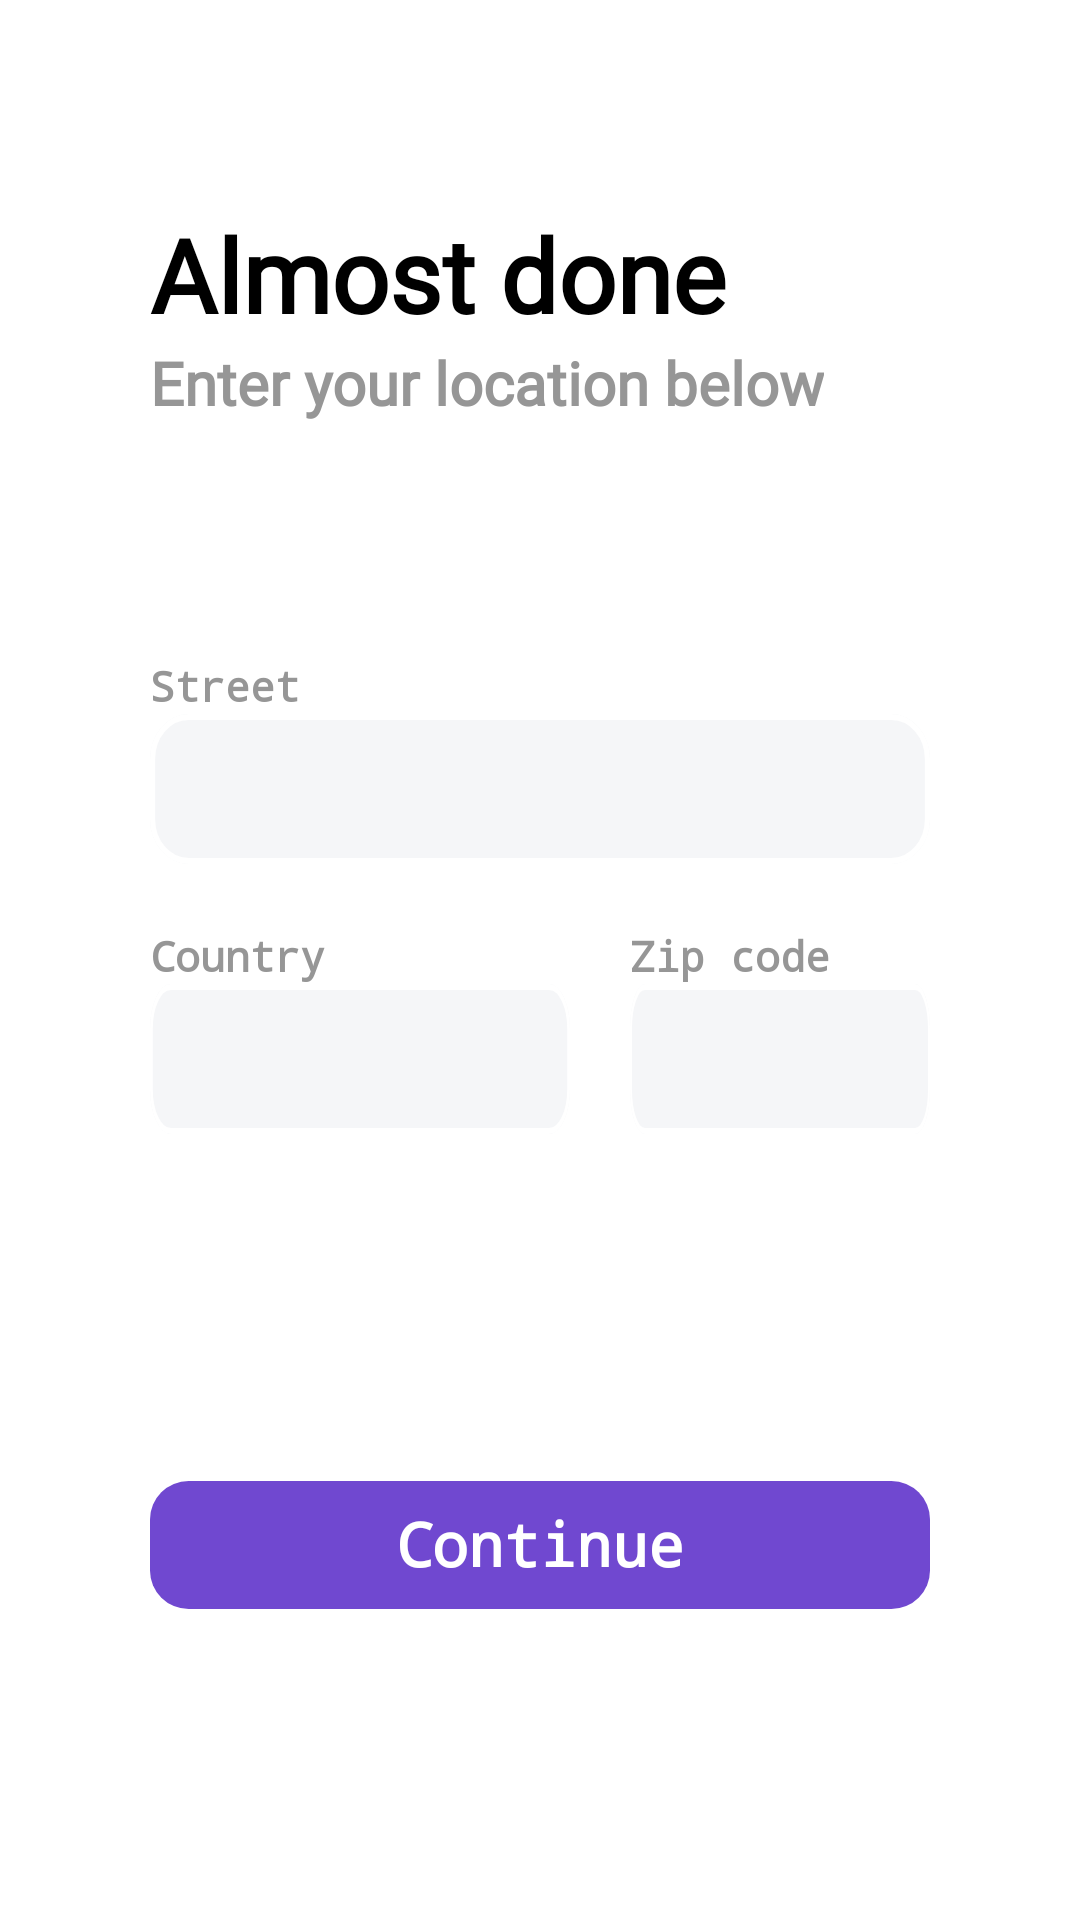

Layout XML and referenced resources for this Android screen:
<!-- AndroidManifest.xml: activity theme Transparent -->
<!-- res/layout/signup3.xml -->
<?xml version="1.0" encoding="utf-8"?>
<androidx.constraintlayout.widget.ConstraintLayout xmlns:android="http://schemas.android.com/apk/res/android"
    xmlns:app="http://schemas.android.com/apk/res-auto"
    xmlns:tools="http://schemas.android.com/tools"
    android:layout_width="match_parent"
    android:layout_height="match_parent"
    android:background="@drawable/login_background">

    <TextView
        android:id="@+id/textView"
        android:layout_width="wrap_content"
        android:layout_height="wrap_content"
        android:layout_marginBottom="124dp"
        android:fontFamily="@font/source_sans_pro_light"
        android:text="Almost done"
        android:textColor="#000000"
        android:textSize="34sp"
        android:textStyle="bold"
        app:layout_constraintBottom_toTopOf="@+id/street"
        app:layout_constraintStart_toStartOf="@+id/street" />

    <TextView
        android:id="@+id/textView5"
        android:layout_width="wrap_content"
        android:layout_height="wrap_content"
        android:fontFamily="@font/source_sans_pro_light"
        android:text="Enter your location below"
        android:textColor="#969696"
        android:textSize="20sp"
        android:textStyle="bold"
        app:layout_constraintStart_toStartOf="@+id/textView"
        app:layout_constraintTop_toBottomOf="@+id/textView" />

    <ImageView
        android:id="@+id/back"
        android:layout_width="50dp"
        android:layout_height="50dp"
        android:layout_marginStart="16dp"
        android:layout_marginTop="16dp"
        android:scaleType="centerInside"
        android:visibility="invisible"
        app:layout_constraintStart_toStartOf="parent"
        app:layout_constraintTop_toTopOf="parent"
        app:srcCompat="@drawable/icon_left_arrow" />

    <ImageView
        android:id="@+id/signupBtn"
        android:layout_width="0dp"
        android:layout_height="wrap_content"
        android:layout_marginStart="50dp"
        android:layout_marginEnd="50dp"
        android:layout_marginBottom="100dp"
        app:layout_constraintBottom_toBottomOf="parent"
        app:layout_constraintEnd_toEndOf="parent"
        app:layout_constraintStart_toStartOf="parent"
        app:srcCompat="@drawable/login_button" />

    <TextView
        android:id="@+id/textView9"
        android:layout_width="wrap_content"
        android:layout_height="wrap_content"
        android:fontFamily="monospace"
        android:text="Street"
        android:textColor="#969696"
        android:textSize="14sp"
        android:textStyle="bold"
        app:layout_constraintBottom_toTopOf="@+id/street"
        app:layout_constraintStart_toStartOf="@+id/street" />

    <TextView
        android:id="@+id/textView12"
        android:layout_width="wrap_content"
        android:layout_height="wrap_content"
        android:fontFamily="monospace"
        android:text="Country"
        android:textColor="#969696"
        android:textSize="14sp"
        android:textStyle="bold"
        app:layout_constraintBottom_toTopOf="@+id/country"
        app:layout_constraintStart_toStartOf="@+id/country" />

    <TextView
        android:id="@+id/textView13"
        android:layout_width="wrap_content"
        android:layout_height="wrap_content"
        android:fontFamily="monospace"
        android:text="Zip code"
        android:textColor="#969696"
        android:textSize="14sp"
        android:textStyle="bold"
        app:layout_constraintBottom_toTopOf="@+id/zipcode"
        app:layout_constraintStart_toStartOf="@+id/zipcode" />

    <TextView
        android:id="@+id/textView11"
        android:layout_width="wrap_content"
        android:layout_height="wrap_content"
        android:fontFamily="monospace"
        android:text="Continue"
        android:textColor="#FFFFFF"
        android:textSize="20sp"
        android:textStyle="bold"
        app:layout_constraintBottom_toBottomOf="@+id/signupBtn"
        app:layout_constraintEnd_toEndOf="@+id/signupBtn"
        app:layout_constraintStart_toStartOf="@+id/signupBtn"
        app:layout_constraintTop_toTopOf="@+id/signupBtn"
        app:layout_constraintVertical_bias="0.478" />

    <AutoCompleteTextView
        android:id="@+id/country"
        android:layout_width="0dp"
        android:layout_height="50dp"
        android:layout_marginEnd="10dp"
        android:layout_marginBottom="112dp"
        android:background="@drawable/login_signup_gray_input_box"
        android:ems="10"
        android:inputType="textShortMessage|textAutoComplete|textCapWords"
        android:padding="15dp"
        android:textCursorDrawable="@drawable/edit_text_cursor"
        app:layout_constraintBottom_toTopOf="@+id/signupBtn"
        app:layout_constraintEnd_toStartOf="@+id/zipcode"
        app:layout_constraintStart_toStartOf="@+id/signupBtn"
        tools:ignore="SpeakableTextPresentCheck" />

    <EditText
        android:id="@+id/zipcode"
        android:layout_width="100dp"
        android:layout_height="50dp"
        android:layout_marginStart="10dp"
        android:background="@drawable/login_signup_gray_input_box"
        android:ems="10"
        android:inputType="textShortMessage"
        android:padding="15dp"
        android:spinnerMode="dropdown"
        android:textCursorDrawable="@drawable/edit_text_cursor"
        app:layout_constraintBottom_toBottomOf="@+id/country"
        app:layout_constraintEnd_toEndOf="@+id/signupBtn"
        app:layout_constraintStart_toEndOf="@+id/country"
        tools:ignore="SpeakableTextPresentCheck" />

    <EditText
        android:id="@+id/street"
        android:layout_width="0dp"
        android:layout_height="50dp"
        android:layout_marginBottom="40dp"
        android:background="@drawable/login_signup_gray_input_box"
        android:ems="10"
        android:inputType="textPostalAddress|textCapWords"
        android:padding="15dp"
        android:textCursorDrawable="@drawable/edit_text_cursor"
        app:layout_constraintBottom_toTopOf="@+id/country"
        app:layout_constraintEnd_toEndOf="@+id/signupBtn"
        app:layout_constraintStart_toStartOf="@+id/country"
        tools:ignore="SpeakableTextPresentCheck" />
</androidx.constraintlayout.widget.ConstraintLayout>
<!-- resources referenced by this layout -->
<resources>
  <!-- drawable edit_text_cursor (drawable) -->
  <?xml version="1.0" encoding="utf-8"?>
  <shape xmlns:android="http://schemas.android.com/apk/res/android" >
    <size android:width="2dp" />
    <solid android:color="#7048d0"  />
  </shape>
  <!-- drawable login_background (drawable) -->
  <vector xmlns:android="http://schemas.android.com/apk/res/android"
      android:width="412dp"
      android:height="778dp"
      android:viewportWidth="412"
      android:viewportHeight="778">
    <path
        android:pathData="M0,0H412V778H0Z"
        android:fillColor="#5852b5"
        android:fillAlpha="0"/>
    <path
        android:pathData="M30,120L382,120a30,30 0,0 1,30 30L412,778a0,0 0,0 1,0 0L0,778a0,0 0,0 1,0 0L0,150A30,30 0,0 1,30 120Z"
        android:strokeWidth="1"
        android:fillColor="#fff"
        android:strokeColor="#00000000"/>
  </vector>
  <!-- drawable login_button (drawable) -->
  <vector xmlns:android="http://schemas.android.com/apk/res/android"
      android:width="303dp"
      android:height="50dp"
      android:viewportWidth="303"
      android:viewportHeight="50">
    <path
        android:pathData="M15,0L288,0A15,15 0,0 1,303 15L303,35A15,15 0,0 1,288 50L15,50A15,15 0,0 1,0 35L0,15A15,15 0,0 1,15 0z"
        android:strokeWidth="2"
        android:fillColor="#7048d0"
        android:strokeColor="#00000000"/>
  </vector>
  <!-- drawable login_signup_gray_input_box (drawable) -->
  <vector xmlns:android="http://schemas.android.com/apk/res/android"
      android:width="200dp"
      android:height="33.5dp"
      android:viewportWidth="303"
      android:viewportHeight="50">
    <path
        android:pathData="M15,0L288,0A15,15 0,0 1,303 15L303,35A15,15 0,0 1,288 50L15,50A15,15 0,0 1,0 35L0,15A15,15 0,0 1,15 0z"
        android:strokeWidth="2"
        android:fillColor="#f5f6f8"
        android:strokeColor="#00000000"/>
    <path
        android:pathData="M15,1L288,1A14,14 0,0 1,302 15L302,35A14,14 0,0 1,288 49L15,49A14,14 0,0 1,1 35L1,15A14,14 0,0 1,15 1z"
        android:strokeWidth="2"
        android:fillColor="#00000000"
        android:strokeColor="#fff"/>
  </vector>
  <style name="Transparent" parent="Theme">
          <item name="android:windowIsTranslucent">true</item>
          <item name="android:windowBackground">@android:color/transparent</item>
          <item name="android:windowContentOverlay">@null</item>
          <item name="android:windowNoTitle">true</item>
          
          <item name="android:backgroundDimEnabled">false</item>
          <item name="android:statusBarColor" tools:targetApi="l">@android:color/transparent</item>
      </style>
  <style name="Theme" parent="Theme.MaterialComponents.Light.NoActionBar">
          <item name="android:forceDarkAllowed" tools:targetApi="q">false</item>
          <item name="colorPrimary">@color/purple_500</item>
          <item name="colorPrimaryVariant">#5852B5</item>
          <item name="colorOnPrimary">@color/white</item>
          <item name="colorSecondary">@color/teal_200</item>
          <item name="colorSecondaryVariant">@color/teal_700</item>
          <item name="colorOnSecondary">@color/black</item>
          <item name="android:statusBarColor" tools:targetApi="l">?attr/colorPrimaryVariant</item>
      </style>
  <color name="purple_500">#FF6200EE</color>
  <color name="white">#FFFFFFFF</color>
  <color name="teal_200">#FF03DAC5</color>
  <color name="teal_700">#FF018786</color>
  <color name="black">#FF000000</color>
</resources>
